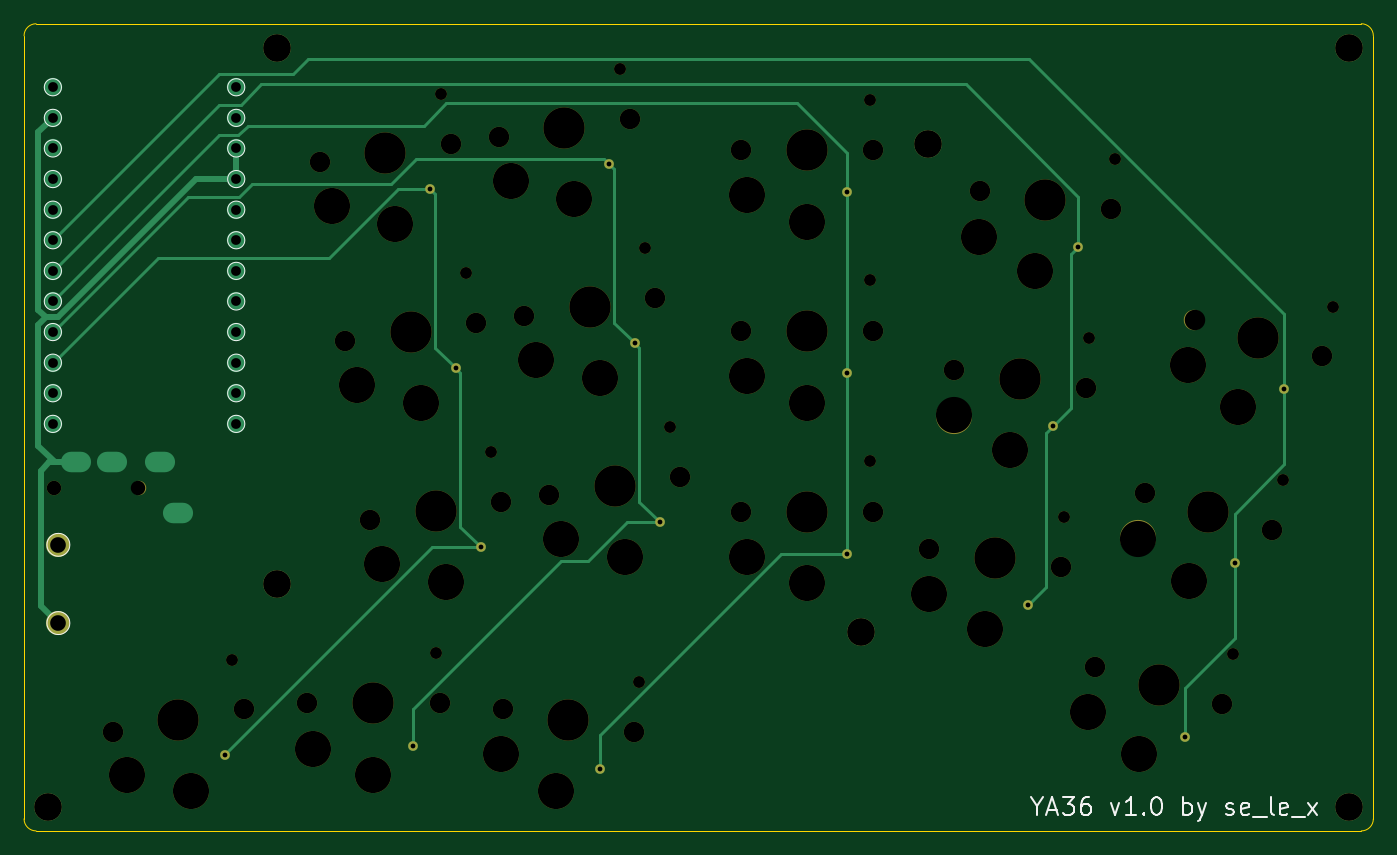
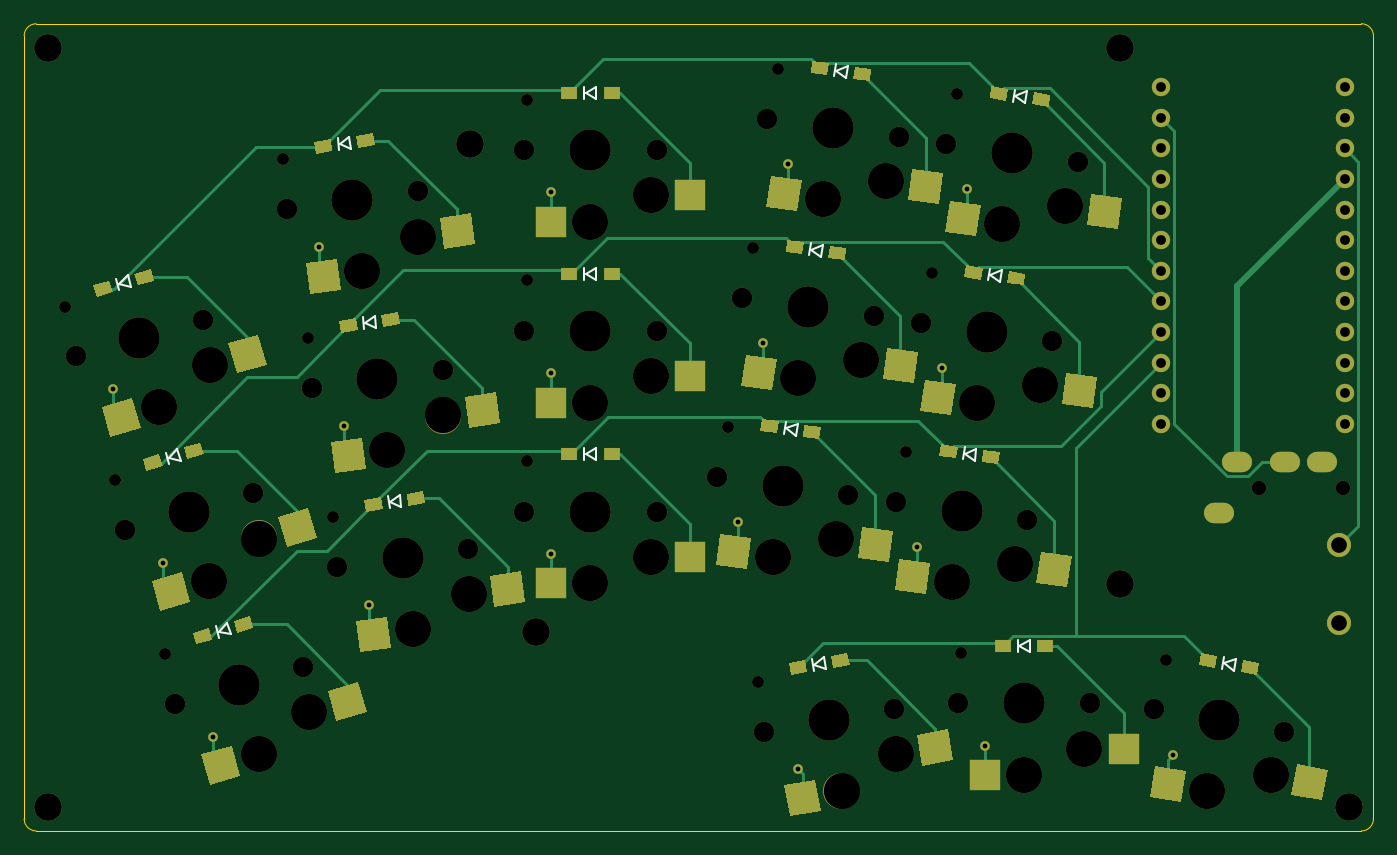
Circuit board: 9 layer files. Board 112.0 x 67.0 mm.
- bottom_copper: ya36-B_Cu.gbr (22411 bytes)
- bottom_mask: ya36-B_Mask.gbr (14061 bytes)
- bottom_silk: ya36-B_SilkS.gbr (4146 bytes)
- outline: ya36-Edge_Cuts.gbr (1037 bytes)
- top_copper: ya36-F_Cu.gbr (6572 bytes)
- top_mask: ya36-F_Mask.gbr (4665 bytes)
- top_silk: ya36-F_SilkS.gbr (6622 bytes)
- drill: ya36-NPTH.drl (2076 bytes)
- drill: ya36-PTH.drl (1333 bytes)

=== bottom_copper: ya36-B_Cu.gbr (22411 bytes, source omitted) ===
=== bottom_mask: ya36-B_Mask.gbr (14061 bytes, source omitted) ===
=== bottom_silk: ya36-B_SilkS.gbr ===
G04 #@! TF.GenerationSoftware,KiCad,Pcbnew,(5.1.9)-1*
G04 #@! TF.CreationDate,2021-03-06T20:59:53-05:00*
G04 #@! TF.ProjectId,ya36,79613336-2e6b-4696-9361-645f70636258,rev?*
G04 #@! TF.SameCoordinates,Original*
G04 #@! TF.FileFunction,Legend,Bot*
G04 #@! TF.FilePolarity,Positive*
%FSLAX46Y46*%
G04 Gerber Fmt 4.6, Leading zero omitted, Abs format (unit mm)*
G04 Created by KiCad (PCBNEW (5.1.9)-1) date 2021-03-06 20:59:53*
%MOMM*%
%LPD*%
G01*
G04 APERTURE LIST*
%ADD10C,0.150000*%
G04 APERTURE END LIST*
D10*
X235909237Y-74231504D02*
X235770063Y-75221772D01*
X235770063Y-75221772D02*
X236730891Y-74851894D01*
X236730891Y-74851894D02*
X235909237Y-74231504D01*
X236899505Y-74370678D02*
X236760331Y-75360946D01*
X256406687Y-70896630D02*
X256131049Y-71857892D01*
X256131049Y-71857892D02*
X257134004Y-71625335D01*
X257134004Y-71625335D02*
X256406687Y-70896630D01*
X257367949Y-71172268D02*
X257092311Y-72133530D01*
X237996833Y-59377484D02*
X237857659Y-60367752D01*
X237857659Y-60367752D02*
X238818487Y-59997874D01*
X238818487Y-59997874D02*
X237996833Y-59377484D01*
X238987101Y-59516658D02*
X238847927Y-60506926D01*
X198715801Y-68370680D02*
X198854975Y-69360948D01*
X198854975Y-69360948D02*
X199676629Y-68740558D01*
X199676629Y-68740558D02*
X198715801Y-68370680D01*
X199706069Y-68231506D02*
X199845243Y-69221774D01*
X252272126Y-85315555D02*
X251996488Y-86276817D01*
X251996488Y-86276817D02*
X252999443Y-86044260D01*
X252999443Y-86044260D02*
X252272126Y-85315555D01*
X253233388Y-85591193D02*
X252957750Y-86552455D01*
X164407524Y-102745312D02*
X164581172Y-103730120D01*
X164581172Y-103730120D02*
X165380675Y-103081433D01*
X165380675Y-103081433D02*
X164407524Y-102745312D01*
X165392332Y-102571664D02*
X165565980Y-103556472D01*
X217500000Y-55250000D02*
X217500000Y-56250000D01*
X217500000Y-56250000D02*
X218400000Y-55750000D01*
X218400000Y-55750000D02*
X217500000Y-55250000D01*
X218500000Y-55250000D02*
X218500000Y-56250000D01*
X233821640Y-89085526D02*
X233682466Y-90075794D01*
X233682466Y-90075794D02*
X234643294Y-89705916D01*
X234643294Y-89705916D02*
X233821640Y-89085526D01*
X234811908Y-89224700D02*
X234672734Y-90214968D01*
X181774184Y-55604255D02*
X181913358Y-56594523D01*
X181913358Y-56594523D02*
X182735012Y-55974133D01*
X182735012Y-55974133D02*
X181774184Y-55604255D01*
X182764452Y-55465081D02*
X182903626Y-56455349D01*
X217500000Y-70250000D02*
X217500000Y-71250000D01*
X217500000Y-71250000D02*
X218400000Y-70750000D01*
X218400000Y-70750000D02*
X217500000Y-70250000D01*
X218500000Y-70250000D02*
X218500000Y-71250000D01*
X196628205Y-53516658D02*
X196767379Y-54506926D01*
X196767379Y-54506926D02*
X197589033Y-53886536D01*
X197589033Y-53886536D02*
X196628205Y-53516658D01*
X197618473Y-53377484D02*
X197757647Y-54367752D01*
X198607668Y-102571664D02*
X198434020Y-103556472D01*
X198434020Y-103556472D02*
X199407171Y-103220351D01*
X199407171Y-103220351D02*
X198607668Y-102571664D01*
X199592476Y-102745312D02*
X199418828Y-103730120D01*
X181500000Y-101162426D02*
X181500000Y-102162426D01*
X181500000Y-102162426D02*
X182400000Y-101662426D01*
X182400000Y-101662426D02*
X181500000Y-101162426D01*
X182500000Y-101162426D02*
X182500000Y-102162426D01*
X185949377Y-85312296D02*
X186088551Y-86302564D01*
X186088551Y-86302564D02*
X186910205Y-85682174D01*
X186910205Y-85682174D02*
X185949377Y-85312296D01*
X186939645Y-85173122D02*
X187078819Y-86163390D01*
X200803398Y-83224700D02*
X200942572Y-84214968D01*
X200942572Y-84214968D02*
X201764226Y-83594578D01*
X201764226Y-83594578D02*
X200803398Y-83224700D01*
X201793666Y-83085526D02*
X201932840Y-84075794D01*
X217500000Y-85250000D02*
X217500000Y-86250000D01*
X217500000Y-86250000D02*
X218400000Y-85750000D01*
X218400000Y-85750000D02*
X217500000Y-85250000D01*
X218500000Y-85250000D02*
X218500000Y-86250000D01*
X183861780Y-70458275D02*
X184000954Y-71448543D01*
X184000954Y-71448543D02*
X184822608Y-70828153D01*
X184822608Y-70828153D02*
X183861780Y-70458275D01*
X184852048Y-70319101D02*
X184991222Y-71309369D01*
X248137566Y-99734481D02*
X247861928Y-100695743D01*
X247861928Y-100695743D02*
X248864883Y-100463186D01*
X248864883Y-100463186D02*
X248137566Y-99734481D01*
X249098828Y-100010119D02*
X248823190Y-100971381D01*
M02*

=== outline: ya36-Edge_Cuts.gbr ===
G04 #@! TF.GenerationSoftware,KiCad,Pcbnew,(5.1.9)-1*
G04 #@! TF.CreationDate,2021-03-06T20:59:53-05:00*
G04 #@! TF.ProjectId,ya36,79613336-2e6b-4696-9361-645f70636258,rev?*
G04 #@! TF.SameCoordinates,Original*
G04 #@! TF.FileFunction,Profile,NP*
%FSLAX46Y46*%
G04 Gerber Fmt 4.6, Leading zero omitted, Abs format (unit mm)*
G04 Created by KiCad (PCBNEW (5.1.9)-1) date 2021-03-06 20:59:53*
%MOMM*%
%LPD*%
G01*
G04 APERTURE LIST*
G04 #@! TA.AperFunction,Profile*
%ADD10C,0.050000*%
G04 #@! TD*
G04 APERTURE END LIST*
D10*
X153000000Y-51000000D02*
X153000000Y-116000000D01*
X153000000Y-51000000D02*
G75*
G02*
X154000000Y-50000000I1000000J0D01*
G01*
X154000000Y-117000000D02*
X264000000Y-117000000D01*
X264000000Y-50000000D02*
G75*
G02*
X265000000Y-51000000I0J-1000000D01*
G01*
X154000000Y-117000000D02*
G75*
G02*
X153000000Y-116000000I0J1000000D01*
G01*
X265000000Y-116000000D02*
X265000000Y-51000000D01*
X264000000Y-50000000D02*
X154000000Y-50000000D01*
X265000000Y-116000000D02*
G75*
G02*
X264000000Y-117000000I-1000000J0D01*
G01*
M02*

=== top_copper: ya36-F_Cu.gbr ===
G04 #@! TF.GenerationSoftware,KiCad,Pcbnew,(5.1.9)-1*
G04 #@! TF.CreationDate,2021-03-06T20:59:53-05:00*
G04 #@! TF.ProjectId,ya36,79613336-2e6b-4696-9361-645f70636258,rev?*
G04 #@! TF.SameCoordinates,Original*
G04 #@! TF.FileFunction,Copper,L1,Top*
G04 #@! TF.FilePolarity,Positive*
%FSLAX46Y46*%
G04 Gerber Fmt 4.6, Leading zero omitted, Abs format (unit mm)*
G04 Created by KiCad (PCBNEW (5.1.9)-1) date 2021-03-06 20:59:53*
%MOMM*%
%LPD*%
G01*
G04 APERTURE LIST*
G04 #@! TA.AperFunction,ComponentPad*
%ADD10C,0.800000*%
G04 #@! TD*
G04 #@! TA.AperFunction,ComponentPad*
%ADD11C,2.000000*%
G04 #@! TD*
G04 #@! TA.AperFunction,ComponentPad*
%ADD12C,1.524000*%
G04 #@! TD*
G04 #@! TA.AperFunction,ComponentPad*
%ADD13C,2.300000*%
G04 #@! TD*
G04 #@! TA.AperFunction,ComponentPad*
%ADD14O,2.500000X1.700000*%
G04 #@! TD*
G04 #@! TA.AperFunction,Conductor*
%ADD15C,0.500000*%
G04 #@! TD*
G04 #@! TA.AperFunction,Conductor*
%ADD16C,0.250000*%
G04 #@! TD*
G04 APERTURE END LIST*
D10*
X188817808Y-78597742D03*
X221275000Y-79000000D03*
X236342137Y-98275751D03*
X240517330Y-68567709D03*
X253489062Y-94767127D03*
X201584233Y-61656125D03*
X186730212Y-63743722D03*
X238429734Y-83421729D03*
X257623623Y-80348202D03*
X203671829Y-76510147D03*
X249354502Y-109186053D03*
X169644595Y-110706858D03*
X190905405Y-93451763D03*
X185275000Y-109912426D03*
X205759426Y-91364167D03*
X221275000Y-94000000D03*
X200805897Y-111844254D03*
D11*
X155850000Y-93250000D03*
X155850000Y-99750000D03*
D12*
X155391400Y-55272000D03*
X155391400Y-57812000D03*
X155391400Y-60352000D03*
X155391400Y-62892000D03*
X155391400Y-65432000D03*
X155391400Y-67972000D03*
X155391400Y-70512000D03*
X155391400Y-73052000D03*
X155391400Y-75592000D03*
X155391400Y-78132000D03*
X155391400Y-80672000D03*
X155391400Y-83212000D03*
X170611400Y-83212000D03*
X170611400Y-80672000D03*
X170611400Y-78132000D03*
X170611400Y-75592000D03*
X170611400Y-73052000D03*
X170611400Y-70512000D03*
X170611400Y-67972000D03*
X170611400Y-65432000D03*
X170611400Y-62892000D03*
X170611400Y-60352000D03*
X170611400Y-57812000D03*
X170611400Y-55272000D03*
D13*
X263000000Y-115000000D03*
X228000000Y-60000000D03*
X222500000Y-100500000D03*
X263000000Y-52000000D03*
X174000000Y-96500000D03*
D10*
X221275000Y-64000000D03*
D13*
X155000000Y-115000000D03*
X174000000Y-52000000D03*
D14*
X165800000Y-90600000D03*
X164300000Y-86400000D03*
X160300000Y-86400000D03*
X157300000Y-86400000D03*
D15*
X154179399Y-73749759D02*
X154179399Y-59024001D01*
X170611400Y-62892000D02*
X167278214Y-62892000D01*
X154179399Y-59024001D02*
X155391400Y-57812000D01*
X154399999Y-98299999D02*
X155850000Y-99750000D01*
X170611400Y-60352000D02*
X170611400Y-62892000D01*
X154809639Y-74379999D02*
X154179399Y-73749759D01*
X154809639Y-74379999D02*
X154179399Y-75010239D01*
X167278214Y-62892000D02*
X155790215Y-74379999D01*
X154179399Y-75010239D02*
X154179399Y-85029399D01*
X154179399Y-85029399D02*
X155550000Y-86400000D01*
X155790215Y-74379999D02*
X154809639Y-74379999D01*
X154399999Y-87100001D02*
X154399999Y-98299999D01*
X155550000Y-86400000D02*
X157300000Y-86400000D01*
X155100000Y-86400000D02*
X154399999Y-87100001D01*
X155550000Y-86400000D02*
X155100000Y-86400000D01*
D16*
X169178401Y-54184999D02*
X155391400Y-67972000D01*
X257623623Y-74107880D02*
X236455812Y-52940069D01*
X249354502Y-105098469D02*
X249354502Y-109186053D01*
X175315001Y-54184999D02*
X169178401Y-54184999D01*
X257623623Y-80348202D02*
X257623623Y-86544982D01*
X253489062Y-94767127D02*
X253489062Y-100963909D01*
X253489062Y-100963909D02*
X249354502Y-105098469D01*
X257623623Y-80348202D02*
X257623623Y-74107880D01*
X257623623Y-86544982D02*
X253489062Y-90679543D01*
X253489062Y-90679543D02*
X253489062Y-94767127D01*
X236455812Y-52940069D02*
X176559931Y-52940069D01*
X176559931Y-52940069D02*
X175315001Y-54184999D01*
X172697334Y-55027666D02*
X171000001Y-56724999D01*
X237856688Y-96761200D02*
X236342137Y-98275751D01*
X169178401Y-56724999D02*
X155391400Y-70512000D01*
X238429734Y-83421729D02*
X237856688Y-83994775D01*
X239944285Y-81907178D02*
X238429734Y-83421729D01*
X231161457Y-55027666D02*
X172697334Y-55027666D01*
X240517330Y-64383539D02*
X231161457Y-55027666D01*
X237856688Y-83994775D02*
X237856688Y-96761200D01*
X240517330Y-68567709D02*
X239944285Y-69140754D01*
X240517330Y-68567709D02*
X240517330Y-64383539D01*
X171000001Y-56724999D02*
X169178401Y-56724999D01*
X239944285Y-69140754D02*
X239944285Y-81907178D01*
X170767163Y-59264999D02*
X169178401Y-59264999D01*
X188040185Y-56606478D02*
X186196663Y-58450000D01*
X221275000Y-64000000D02*
X221275000Y-79000000D01*
X200805897Y-109065568D02*
X200805897Y-111844254D01*
X217124940Y-56606478D02*
X188040185Y-56606478D01*
X215871465Y-94000000D02*
X200805897Y-109065568D01*
X221275000Y-79000000D02*
X221275000Y-94000000D01*
X221275000Y-60756538D02*
X217124940Y-56606478D01*
X221275000Y-94000000D02*
X215871465Y-94000000D01*
X169178401Y-59264999D02*
X155391400Y-73052000D01*
X186196663Y-58450000D02*
X171582162Y-58450000D01*
X171582162Y-58450000D02*
X170767163Y-59264999D01*
X221275000Y-64000000D02*
X221275000Y-60756538D01*
X201158457Y-61230349D02*
X185521667Y-61230349D01*
X185275000Y-106897092D02*
X197583699Y-94588393D01*
X201981096Y-62052988D02*
X201981096Y-74819414D01*
X185275000Y-109912426D02*
X185275000Y-106897092D01*
X199813993Y-94588393D02*
X203038219Y-91364167D01*
X183434070Y-63317946D02*
X171907054Y-63317946D01*
X204071828Y-89676569D02*
X205759426Y-91364167D01*
X201584233Y-61656125D02*
X201158457Y-61230349D01*
X204071828Y-76910146D02*
X204071828Y-89676569D01*
X201981096Y-74819414D02*
X203671829Y-76510147D01*
X203671829Y-76510147D02*
X204071828Y-76910146D01*
X197583699Y-94588393D02*
X199813993Y-94588393D01*
X185521667Y-61230349D02*
X183434070Y-63317946D01*
X201584233Y-61656125D02*
X201981096Y-62052988D01*
X203038219Y-91364167D02*
X205759426Y-91364167D01*
X166638401Y-64344999D02*
X155391400Y-75592000D01*
X171907054Y-63317946D02*
X170880001Y-64344999D01*
X170880001Y-64344999D02*
X166638401Y-64344999D01*
X189217807Y-78997741D02*
X189217807Y-91764165D01*
X187130211Y-76910145D02*
X188817808Y-78597742D01*
X188817808Y-78597742D02*
X189217807Y-78997741D01*
X186730212Y-63743722D02*
X187130211Y-64143721D01*
X164098401Y-69424999D02*
X155391400Y-78132000D01*
X190905405Y-93451763D02*
X186845957Y-93451763D01*
X189217807Y-91764165D02*
X190905405Y-93451763D01*
X169644595Y-110653125D02*
X169644595Y-110706858D01*
X186730212Y-63743722D02*
X184009005Y-63743722D01*
X187130211Y-64143721D02*
X187130211Y-76910145D01*
X178327728Y-69424999D02*
X164098401Y-69424999D01*
X186845957Y-93451763D02*
X169644595Y-110653125D01*
X184009005Y-63743722D02*
X178327728Y-69424999D01*
M02*

=== top_mask: ya36-F_Mask.gbr ===
G04 #@! TF.GenerationSoftware,KiCad,Pcbnew,(5.1.9)-1*
G04 #@! TF.CreationDate,2021-03-06T20:59:53-05:00*
G04 #@! TF.ProjectId,ya36,79613336-2e6b-4696-9361-645f70636258,rev?*
G04 #@! TF.SameCoordinates,Original*
G04 #@! TF.FileFunction,Soldermask,Top*
G04 #@! TF.FilePolarity,Negative*
%FSLAX46Y46*%
G04 Gerber Fmt 4.6, Leading zero omitted, Abs format (unit mm)*
G04 Created by KiCad (PCBNEW (5.1.9)-1) date 2021-03-06 20:59:53*
%MOMM*%
%LPD*%
G01*
G04 APERTURE LIST*
%ADD10C,0.990600*%
%ADD11C,3.000000*%
%ADD12C,3.429000*%
%ADD13C,1.701800*%
%ADD14C,0.800000*%
%ADD15C,2.000000*%
%ADD16C,2.300000*%
%ADD17C,1.200000*%
G04 APERTURE END LIST*
D10*
X189672246Y-70701987D03*
D11*
X185915654Y-81479691D03*
D12*
X185087574Y-75587596D03*
D11*
X180658133Y-79996967D03*
D13*
X190534048Y-74822144D03*
X179641100Y-76353048D03*
D14*
X188817808Y-78597742D03*
D10*
X223220000Y-71300000D03*
D11*
X218000000Y-81450000D03*
D12*
X218000000Y-75500000D03*
D11*
X213000000Y-79250000D03*
D13*
X223500000Y-75500000D03*
X212500000Y-75500000D03*
D14*
X221275000Y-79000000D03*
D10*
X239339841Y-90921379D03*
D11*
X232758035Y-100246116D03*
D12*
X233586115Y-94354021D03*
D11*
X228112876Y-97371661D03*
D13*
X239032589Y-95119473D03*
X228139641Y-93588569D03*
D14*
X236342137Y-98275751D03*
D10*
X243515034Y-61213337D03*
D11*
X236933228Y-70538074D03*
D12*
X237761308Y-64645979D03*
D11*
X232288069Y-67663619D03*
D13*
X243207782Y-65411431D03*
X232314834Y-63880527D03*
D14*
X240517330Y-68567709D03*
D10*
X257481124Y-87901527D03*
D11*
X249665619Y-96219506D03*
D12*
X251305661Y-90499999D03*
D11*
X245465712Y-92726544D03*
D13*
X256592600Y-92016004D03*
X246018722Y-88983994D03*
D14*
X253489062Y-94767127D03*
D10*
X202438671Y-53760370D03*
D11*
X198682079Y-64538074D03*
D12*
X197853999Y-58645979D03*
D11*
X193424558Y-63055350D03*
D13*
X203300473Y-57880527D03*
X192407525Y-59411431D03*
D14*
X201584233Y-61656125D03*
D10*
X187584650Y-55847967D03*
D11*
X183828058Y-66625671D03*
D12*
X182999978Y-60733576D03*
D11*
X178570537Y-65142947D03*
D13*
X188446452Y-59968124D03*
X177553504Y-61499028D03*
D14*
X186730212Y-63743722D03*
D10*
X241427438Y-76067357D03*
D11*
X234845632Y-85392094D03*
D12*
X235673712Y-79499999D03*
D11*
X230200473Y-82517639D03*
D13*
X241120186Y-80265451D03*
X230227238Y-78734547D03*
D14*
X238429734Y-83421729D03*
D10*
X261615685Y-73482602D03*
D11*
X253800180Y-81800581D03*
D12*
X255440222Y-76081074D03*
D11*
X249600273Y-78307619D03*
D13*
X260727161Y-77597079D03*
X250153283Y-74565069D03*
D14*
X257623623Y-80348202D03*
D10*
X204526267Y-68614392D03*
D11*
X200769675Y-79392096D03*
D12*
X199941595Y-73500001D03*
D11*
X195512154Y-77909372D03*
D13*
X205388069Y-72734549D03*
X194495121Y-74265453D03*
D14*
X203671829Y-76510147D03*
D10*
X253346564Y-102320453D03*
D11*
X245531059Y-110638432D03*
D12*
X247171101Y-104918925D03*
D11*
X241331152Y-107145470D03*
D13*
X252458040Y-106434930D03*
X241884162Y-103402920D03*
D14*
X249354502Y-109186053D03*
D10*
X170222955Y-102786093D03*
D11*
X166844788Y-113688335D03*
D12*
X165811581Y-107828729D03*
D11*
X161538723Y-112389999D03*
D13*
X171228024Y-106873664D03*
X160395138Y-108783794D03*
D14*
X169644595Y-110706858D03*
D10*
X191759843Y-85556008D03*
D11*
X188003251Y-96333712D03*
D12*
X187175171Y-90441617D03*
D11*
X182745730Y-94850988D03*
D13*
X192621645Y-89676165D03*
X181728697Y-91207069D03*
D14*
X190905405Y-93451763D03*
D10*
X187220000Y-102212426D03*
D11*
X182000000Y-112362426D03*
D12*
X182000000Y-106412426D03*
D11*
X177000000Y-110162426D03*
D13*
X187500000Y-106412426D03*
X176500000Y-106412426D03*
D14*
X185275000Y-109912426D03*
D10*
X206613864Y-83468412D03*
D11*
X202857272Y-94246116D03*
D12*
X202029192Y-88354021D03*
D11*
X197599751Y-92763392D03*
D13*
X207475666Y-87588569D03*
X196582718Y-89119473D03*
D14*
X205759426Y-91364167D03*
D10*
X223220000Y-86300000D03*
D11*
X218000000Y-96450000D03*
D12*
X218000000Y-90500000D03*
D11*
X213000000Y-94250000D03*
D13*
X223500000Y-90500000D03*
X212500000Y-90500000D03*
D14*
X221275000Y-94000000D03*
D10*
X204058439Y-104598980D03*
D11*
X197155213Y-113688335D03*
D12*
X198188420Y-107828729D03*
D11*
X192613201Y-110653517D03*
D13*
X203604863Y-108783794D03*
X192771977Y-106873664D03*
D14*
X200805897Y-111844254D03*
D15*
X155850000Y-93250000D03*
X155850000Y-99750000D03*
D16*
X263000000Y-115000000D03*
X228000000Y-60000000D03*
X222500000Y-100500000D03*
X263000000Y-52000000D03*
X174000000Y-96500000D03*
D10*
X223220000Y-56300000D03*
D11*
X218000000Y-66450000D03*
D12*
X218000000Y-60500000D03*
D11*
X213000000Y-64250000D03*
D13*
X223500000Y-60500000D03*
X212500000Y-60500000D03*
D14*
X221275000Y-64000000D03*
D16*
X155000000Y-115000000D03*
X174000000Y-52000000D03*
D17*
X162500000Y-88500000D03*
X155500000Y-88500000D03*
M02*

=== top_silk: ya36-F_SilkS.gbr ===
G04 #@! TF.GenerationSoftware,KiCad,Pcbnew,(5.1.9)-1*
G04 #@! TF.CreationDate,2021-03-06T20:59:53-05:00*
G04 #@! TF.ProjectId,ya36,79613336-2e6b-4696-9361-645f70636258,rev?*
G04 #@! TF.SameCoordinates,Original*
G04 #@! TF.FileFunction,Legend,Top*
G04 #@! TF.FilePolarity,Positive*
%FSLAX46Y46*%
G04 Gerber Fmt 4.6, Leading zero omitted, Abs format (unit mm)*
G04 Created by KiCad (PCBNEW (5.1.9)-1) date 2021-03-06 20:59:53*
%MOMM*%
%LPD*%
G01*
G04 APERTURE LIST*
%ADD10C,0.180000*%
%ADD11C,0.100000*%
%ADD12C,0.150000*%
G04 APERTURE END LIST*
D10*
X237071428Y-114964285D02*
X237071428Y-115678571D01*
X236571428Y-114178571D02*
X237071428Y-114964285D01*
X237571428Y-114178571D01*
X238000000Y-115250000D02*
X238714285Y-115250000D01*
X237857142Y-115678571D02*
X238357142Y-114178571D01*
X238857142Y-115678571D01*
X239214285Y-114178571D02*
X240142857Y-114178571D01*
X239642857Y-114750000D01*
X239857142Y-114750000D01*
X240000000Y-114821428D01*
X240071428Y-114892857D01*
X240142857Y-115035714D01*
X240142857Y-115392857D01*
X240071428Y-115535714D01*
X240000000Y-115607142D01*
X239857142Y-115678571D01*
X239428571Y-115678571D01*
X239285714Y-115607142D01*
X239214285Y-115535714D01*
X241428571Y-114178571D02*
X241142857Y-114178571D01*
X241000000Y-114250000D01*
X240928571Y-114321428D01*
X240785714Y-114535714D01*
X240714285Y-114821428D01*
X240714285Y-115392857D01*
X240785714Y-115535714D01*
X240857142Y-115607142D01*
X241000000Y-115678571D01*
X241285714Y-115678571D01*
X241428571Y-115607142D01*
X241500000Y-115535714D01*
X241571428Y-115392857D01*
X241571428Y-115035714D01*
X241500000Y-114892857D01*
X241428571Y-114821428D01*
X241285714Y-114750000D01*
X241000000Y-114750000D01*
X240857142Y-114821428D01*
X240785714Y-114892857D01*
X240714285Y-115035714D01*
X243214285Y-114678571D02*
X243571428Y-115678571D01*
X243928571Y-114678571D01*
X245285714Y-115678571D02*
X244428571Y-115678571D01*
X244857142Y-115678571D02*
X244857142Y-114178571D01*
X244714285Y-114392857D01*
X244571428Y-114535714D01*
X244428571Y-114607142D01*
X245928571Y-115535714D02*
X246000000Y-115607142D01*
X245928571Y-115678571D01*
X245857142Y-115607142D01*
X245928571Y-115535714D01*
X245928571Y-115678571D01*
X246928571Y-114178571D02*
X247071428Y-114178571D01*
X247214285Y-114250000D01*
X247285714Y-114321428D01*
X247357142Y-114464285D01*
X247428571Y-114750000D01*
X247428571Y-115107142D01*
X247357142Y-115392857D01*
X247285714Y-115535714D01*
X247214285Y-115607142D01*
X247071428Y-115678571D01*
X246928571Y-115678571D01*
X246785714Y-115607142D01*
X246714285Y-115535714D01*
X246642857Y-115392857D01*
X246571428Y-115107142D01*
X246571428Y-114750000D01*
X246642857Y-114464285D01*
X246714285Y-114321428D01*
X246785714Y-114250000D01*
X246928571Y-114178571D01*
X249214285Y-115678571D02*
X249214285Y-114178571D01*
X249214285Y-114750000D02*
X249357142Y-114678571D01*
X249642857Y-114678571D01*
X249785714Y-114750000D01*
X249857142Y-114821428D01*
X249928571Y-114964285D01*
X249928571Y-115392857D01*
X249857142Y-115535714D01*
X249785714Y-115607142D01*
X249642857Y-115678571D01*
X249357142Y-115678571D01*
X249214285Y-115607142D01*
X250428571Y-114678571D02*
X250785714Y-115678571D01*
X251142857Y-114678571D02*
X250785714Y-115678571D01*
X250642857Y-116035714D01*
X250571428Y-116107142D01*
X250428571Y-116178571D01*
X252785714Y-115607142D02*
X252928571Y-115678571D01*
X253214285Y-115678571D01*
X253357142Y-115607142D01*
X253428571Y-115464285D01*
X253428571Y-115392857D01*
X253357142Y-115250000D01*
X253214285Y-115178571D01*
X253000000Y-115178571D01*
X252857142Y-115107142D01*
X252785714Y-114964285D01*
X252785714Y-114892857D01*
X252857142Y-114750000D01*
X253000000Y-114678571D01*
X253214285Y-114678571D01*
X253357142Y-114750000D01*
X254642857Y-115607142D02*
X254500000Y-115678571D01*
X254214285Y-115678571D01*
X254071428Y-115607142D01*
X254000000Y-115464285D01*
X254000000Y-114892857D01*
X254071428Y-114750000D01*
X254214285Y-114678571D01*
X254500000Y-114678571D01*
X254642857Y-114750000D01*
X254714285Y-114892857D01*
X254714285Y-115035714D01*
X254000000Y-115178571D01*
X255000000Y-115821428D02*
X256142857Y-115821428D01*
X256714285Y-115678571D02*
X256571428Y-115607142D01*
X256500000Y-115464285D01*
X256500000Y-114178571D01*
X257857142Y-115607142D02*
X257714285Y-115678571D01*
X257428571Y-115678571D01*
X257285714Y-115607142D01*
X257214285Y-115464285D01*
X257214285Y-114892857D01*
X257285714Y-114750000D01*
X257428571Y-114678571D01*
X257714285Y-114678571D01*
X257857142Y-114750000D01*
X257928571Y-114892857D01*
X257928571Y-115035714D01*
X257214285Y-115178571D01*
X258214285Y-115821428D02*
X259357142Y-115821428D01*
X259571428Y-115678571D02*
X260357142Y-114678571D01*
X259571428Y-114678571D02*
X260357142Y-115678571D01*
D11*
X156800000Y-93250000D02*
G75*
G03*
X156800000Y-93250000I-950000J0D01*
G01*
X156800000Y-99750000D02*
G75*
G03*
X156800000Y-99750000I-950000J0D01*
G01*
X156103400Y-55272000D02*
G75*
G03*
X156103400Y-55272000I-712000J0D01*
G01*
X156103400Y-57812000D02*
G75*
G03*
X156103400Y-57812000I-712000J0D01*
G01*
X156103400Y-60352000D02*
G75*
G03*
X156103400Y-60352000I-712000J0D01*
G01*
X156103400Y-62892000D02*
G75*
G03*
X156103400Y-62892000I-712000J0D01*
G01*
X156103400Y-65432000D02*
G75*
G03*
X156103400Y-65432000I-712000J0D01*
G01*
X156103400Y-67972000D02*
G75*
G03*
X156103400Y-67972000I-712000J0D01*
G01*
X156103400Y-70512000D02*
G75*
G03*
X156103400Y-70512000I-712000J0D01*
G01*
X156103400Y-73052000D02*
G75*
G03*
X156103400Y-73052000I-712000J0D01*
G01*
X156103400Y-75592000D02*
G75*
G03*
X156103400Y-75592000I-712000J0D01*
G01*
X156103400Y-78132000D02*
G75*
G03*
X156103400Y-78132000I-712000J0D01*
G01*
X156103400Y-80672000D02*
G75*
G03*
X156103400Y-80672000I-712000J0D01*
G01*
X156103400Y-83212000D02*
G75*
G03*
X156103400Y-83212000I-712000J0D01*
G01*
X171323400Y-83212000D02*
G75*
G03*
X171323400Y-83212000I-712000J0D01*
G01*
X171323400Y-80672000D02*
G75*
G03*
X171323400Y-80672000I-712000J0D01*
G01*
X171323400Y-78132000D02*
G75*
G03*
X171323400Y-78132000I-712000J0D01*
G01*
X171323400Y-75592000D02*
G75*
G03*
X171323400Y-75592000I-712000J0D01*
G01*
X171323400Y-73052000D02*
G75*
G03*
X171323400Y-73052000I-712000J0D01*
G01*
X171323400Y-70512000D02*
G75*
G03*
X171323400Y-70512000I-712000J0D01*
G01*
X171323400Y-67972000D02*
G75*
G03*
X171323400Y-67972000I-712000J0D01*
G01*
X171323400Y-65432000D02*
G75*
G03*
X171323400Y-65432000I-712000J0D01*
G01*
X171323400Y-62892000D02*
G75*
G03*
X171323400Y-62892000I-712000J0D01*
G01*
X171323400Y-60352000D02*
G75*
G03*
X171323400Y-60352000I-712000J0D01*
G01*
X171323400Y-57812000D02*
G75*
G03*
X171323400Y-57812000I-712000J0D01*
G01*
X171323400Y-55272000D02*
G75*
G03*
X171323400Y-55272000I-712000J0D01*
G01*
D12*
M02*

=== drill: ya36-NPTH.drl ===
M48
; DRILL file {KiCad (5.1.9)-1} date 03/06/21 20:59:56
; FORMAT={-:-/ absolute / inch / decimal}
; #@! TF.CreationDate,2021-03-06T20:59:56-05:00
; #@! TF.GenerationSoftware,Kicad,Pcbnew,(5.1.9)-1
; #@! TF.FileFunction,NonPlated,1,2,NPTH
FMAT,2
INCH
T1C0.0390
T2C0.0472
T3C0.0670
T4C0.1181
T5C0.1350
%
G90
G05
T1
X6.7017Y-4.0467
X7.3709Y-4.0241
X7.3852Y-2.1987
X7.4674Y-2.7835
X7.5496Y-3.3683
X7.97Y-2.1166
X8.0338Y-4.1181
X8.0522Y-2.7014
X8.1344Y-3.2862
X8.7882Y-2.2165
X8.7882Y-2.8071
X8.7882Y-3.3976
X9.4228Y-3.5796
X9.505Y-2.9948
X9.5872Y-2.41
X9.9743Y-4.0284
X10.1371Y-3.4607
X10.2998Y-2.893
T2
X6.122Y-3.4843
X6.3976Y-3.4843
T3
X6.3148Y-4.2828
X6.7413Y-4.2076
X6.9488Y-4.1895
X6.9903Y-2.4212
X7.0725Y-3.006
X7.1547Y-3.5908
X7.3819Y-4.1895
X7.4192Y-2.3609
X7.5013Y-2.9458
X7.5751Y-2.339
X7.5835Y-3.5306
X7.5894Y-4.2076
X7.6573Y-2.9238
X7.7395Y-3.5086
X8.004Y-2.2788
X8.0159Y-4.2828
X8.0861Y-2.8636
X8.1683Y-3.4484
X8.3661Y-2.3819
X8.3661Y-2.9724
X8.3661Y-3.563
X8.7992Y-2.3819
X8.7992Y-2.9724
X8.7992Y-3.563
X8.9819Y-3.6846
X9.0641Y-3.0998
X9.1463Y-2.515
X9.4107Y-3.7449
X9.4929Y-3.1601
X9.523Y-4.071
X9.5751Y-2.5753
X9.6858Y-3.5033
X9.8486Y-2.9356
X9.9393Y-4.1904
X10.1021Y-3.6227
X10.2648Y-3.055
T4
X6.3598Y-4.4248
X6.5687Y-4.4759
X6.9685Y-4.3371
X7.0303Y-2.5647
X7.1125Y-3.1495
X7.1654Y-4.4237
X7.1947Y-3.7343
X7.2373Y-2.6231
X7.3195Y-3.2079
X7.4017Y-3.7927
X7.5832Y-4.3564
X7.6151Y-2.4825
X7.6973Y-3.0673
X7.762Y-4.4759
X7.7795Y-3.6521
X7.8221Y-2.5409
X7.9043Y-3.1257
X7.9865Y-3.7105
X8.3858Y-2.5295
X8.3858Y-3.1201
X8.3858Y-3.7106
X8.5827Y-2.6161
X8.5827Y-3.2067
X8.5827Y-3.7972
X8.9808Y-3.8335
X9.063Y-3.2487
X9.1452Y-2.6639
X9.1637Y-3.9467
X9.2459Y-3.3619
X9.3281Y-2.7771
X9.5012Y-4.2183
X9.664Y-3.6507
X9.6666Y-4.3558
X9.8268Y-3.083
X9.8294Y-3.7882
X9.9921Y-3.2205
T5
X6.528Y-4.2452
X7.1654Y-4.1895
X7.2047Y-2.3911
X7.2869Y-2.9759
X7.3691Y-3.5607
X7.7895Y-2.3089
X7.8027Y-4.2452
X7.8717Y-2.8937
X7.9539Y-3.4785
X8.5827Y-2.3819
X8.5827Y-2.9724
X8.5827Y-3.563
X9.1963Y-3.7147
X9.2785Y-3.1299
X9.3607Y-2.5451
X9.7311Y-4.1307
X9.8939Y-3.563
X10.0567Y-2.9953
T0
M30

=== drill: ya36-PTH.drl ===
M48
; DRILL file {KiCad (5.1.9)-1} date 03/06/21 20:59:56
; FORMAT={-:-/ absolute / inch / decimal}
; #@! TF.CreationDate,2021-03-06T20:59:56-05:00
; #@! TF.GenerationSoftware,Kicad,Pcbnew,(5.1.9)-1
; #@! TF.FileFunction,Plated,1,2,PTH
FMAT,2
INCH
T1C0.0157
T2C0.0320
T3C0.0394
T4C0.0512
T5C0.0906
%
G90
G05
T1
X6.6789Y-4.3585
X7.2943Y-4.3273
X7.3516Y-2.5096
X7.4338Y-3.0944
X7.516Y-3.6792
X7.9057Y-4.4033
X7.9364Y-2.4274
X8.0186Y-3.0122
X8.1008Y-3.597
X8.7116Y-2.5197
X8.7116Y-3.1102
X8.7116Y-3.7008
X9.3048Y-3.8691
X9.387Y-3.2843
X9.4692Y-2.6995
X9.8171Y-4.2987
X9.9799Y-3.731
X10.1427Y-3.1633
T2
X6.1178Y-2.1761
X6.1178Y-2.2761
X6.1178Y-2.3761
X6.1178Y-2.4761
X6.1178Y-2.5761
X6.1178Y-2.6761
X6.1178Y-2.7761
X6.1178Y-2.8761
X6.1178Y-2.9761
X6.1178Y-3.0761
X6.1178Y-3.1761
X6.1178Y-3.2761
X6.717Y-2.1761
X6.717Y-2.2761
X6.717Y-2.3761
X6.717Y-2.4761
X6.717Y-2.5761
X6.717Y-2.6761
X6.717Y-2.7761
X6.717Y-2.8761
X6.717Y-2.9761
X6.717Y-3.0761
X6.717Y-3.1761
X6.717Y-3.2761
T4
X6.1358Y-3.6713
X6.1358Y-3.9272
T5
X6.1024Y-4.5276
X6.8504Y-2.0472
X6.8504Y-3.7992
X8.7598Y-3.9567
X8.9764Y-2.3622
X10.3543Y-2.0472
X10.3543Y-4.5276
T3
G00X6.1831Y-3.4016
M15
G01X6.2028Y-3.4016
M16
G05
G00X6.3012Y-3.4016
M15
G01X6.3209Y-3.4016
M16
G05
G00X6.4587Y-3.4016
M15
G01X6.4783Y-3.4016
M16
G05
G00X6.5177Y-3.5669
M15
G01X6.5374Y-3.5669
M16
G05
T0
M30

